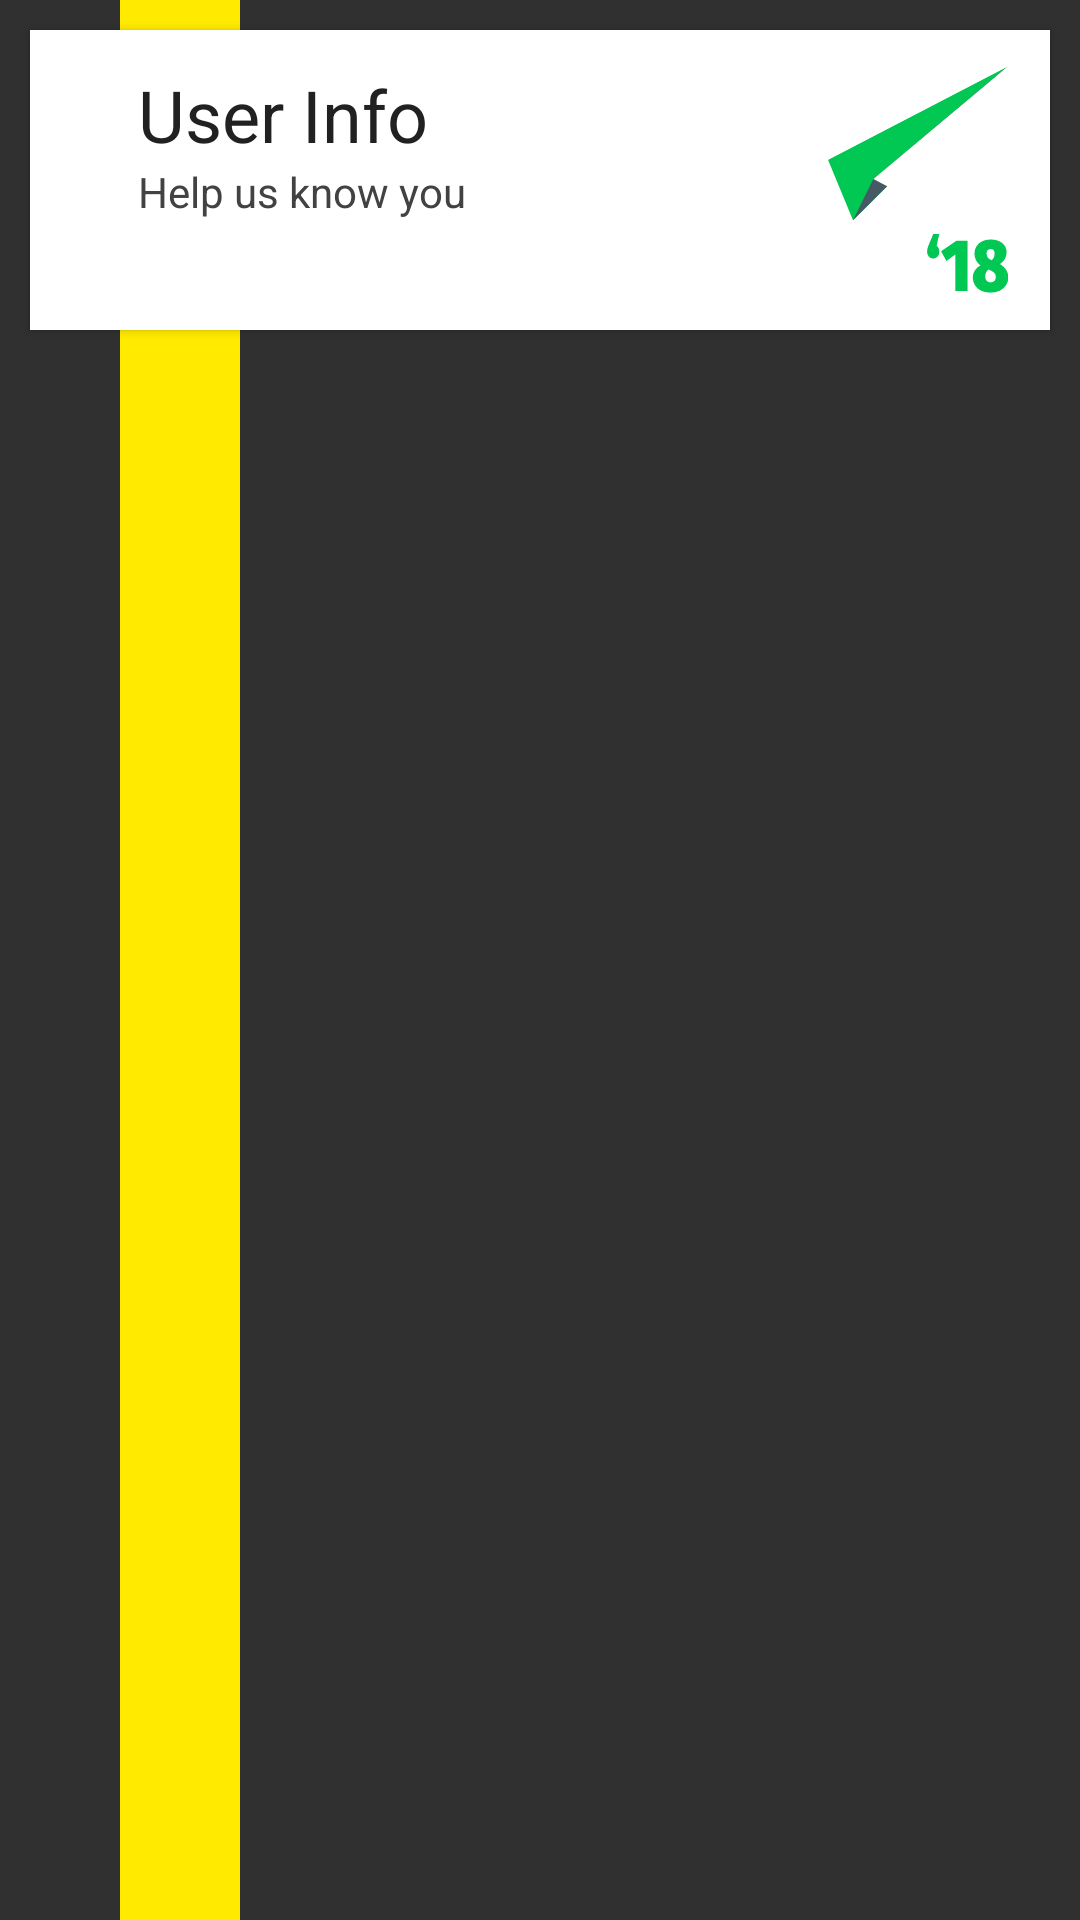

Produce the Android XML layout that renders to this screen, including the resource entries it uses.
<!-- AndroidManifest.xml: application theme AppTheme -->
<!-- res/layout/dash_participate_rv_card.xml -->
<?xml version="1.0" encoding="utf-8"?>
<RelativeLayout xmlns:android="http://schemas.android.com/apk/res/android"
    xmlns:app="http://schemas.android.com/apk/res-auto"
    android:layout_width="match_parent"
    android:layout_height="120dp">


    <RelativeLayout
        android:id="@+id/part_card_lay_data"
        android:layout_width="match_parent"
        android:layout_height="100dp"
        android:layout_margin="10dp"
        android:layout_marginBottom="0dp"
        android:background="@color/colorBackground_W"
        android:elevation="2dp"
        android:padding="12dp">

        <TextView
            android:id="@+id/part_card_tv_stepname"
            android:layout_width="wrap_content"
            android:layout_height="wrap_content"
            android:layout_marginStart="24dp"
            android:maxWidth="200dp"
            android:text="User Info"
            android:textColor="@color/colorTextHeading"
            android:textSize="24sp" />

        <TextView
            android:id="@+id/part_card_tv_desc"
            android:layout_width="wrap_content"
            android:layout_height="wrap_content"
            android:layout_alignStart="@+id/part_card_tv_stepname"
            android:layout_below="@+id/part_card_tv_stepname"
            android:layout_toStartOf="@+id/part_card_iv_vector"
            android:text="Help us know you"
            android:textColor="@color/colorTextSubheading" />

        <ImageView
            android:id="@+id/part_card_iv_status"
            android:layout_width="wrap_content"
            android:layout_height="wrap_content"
            android:layout_above="@+id/part_card_tv_desc"
            android:layout_marginStart="16dp"
            android:layout_toEndOf="@+id/part_card_tv_stepname"
            android:scaleType="fitXY"
            app:srcCompat="@drawable/ic_navigate_next_black_24dp" />


        <ImageView
            android:id="@+id/part_card_iv_vector"
            android:layout_width="80dp"
            android:layout_height="80dp"
            android:layout_alignParentBottom="true"
            android:layout_alignParentEnd="true"
            android:layout_marginStart="12dp"
            android:elevation="4dp"
            android:scaleType="fitCenter"
            app:srcCompat="@drawable/ic_logo_tdc18_v1" />

    </RelativeLayout>

    <ImageView
        android:id="@+id/part_card_iv_status_strip"
        android:layout_width="40dp"
        android:layout_height="match_parent"
        android:layout_alignParentStart="true"
        android:layout_alignParentTop="true"
        android:layout_marginStart="40dp"
        app:srcCompat="@color/colorAccent3" />

</RelativeLayout>
<!-- resources referenced by this layout -->
<resources>
  <color name="colorAccent3">#FFEA00</color>
  <color name="colorBackground_W">#ffffff</color>
  <color name="colorTextHeading">#212121</color>
  <color name="colorTextSubheading">#424242</color>
  <!-- drawable ic_logo_tdc18_v1: vector/xml drawable (drawable, 3021 chars, omitted) -->
  <style name="AppTheme" parent="Theme.AppCompat.NoActionBar">
          
          <item name="colorPrimary">@color/colorPrimary</item>
          <item name="colorPrimaryDark">@color/colorPrimaryDark</item>
          <item name="colorAccent">@color/colorAccent</item>
  
          
          <item name="android:colorForeground">@color/colorAccent</item>
  
      </style>
  <color name="colorPrimary">#546E7A</color>
  <color name="colorPrimaryDark">#263238</color>
  <color name="colorAccent">#00c853</color>
</resources>
